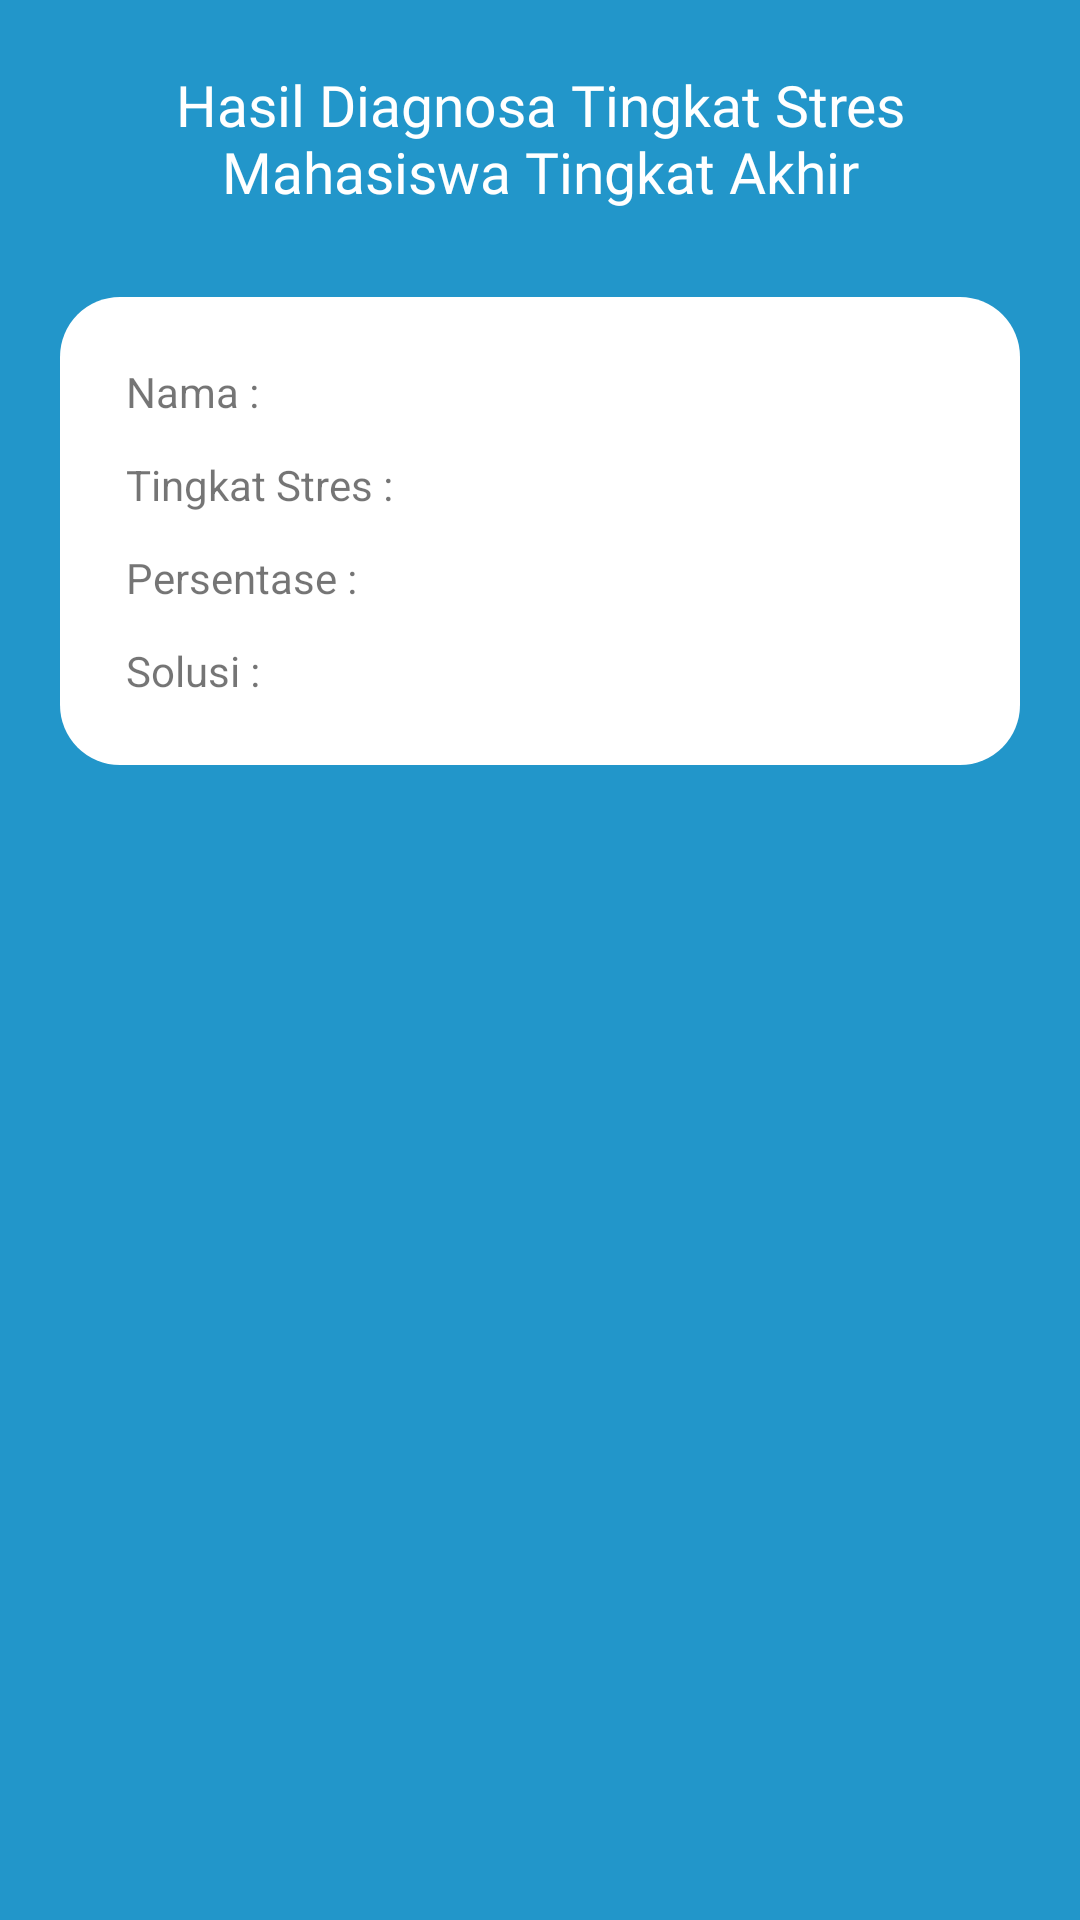

Layout XML and referenced resources for this Android screen:
<!-- AndroidManifest.xml: fallback theme Theme.MaterialComponents.DayNight.NoActionBar -->
<!-- res/layout/activity_detail_diagnosa.xml -->
<?xml version="1.0" encoding="utf-8"?>
<RelativeLayout
    xmlns:android="http://schemas.android.com/apk/res/android"
    android:layout_width="match_parent"
    android:id="@+id/container"
    android:layout_height="match_parent"
    xmlns:tools="http://schemas.android.com/tools"
    android:background="@color/colorPrimaryDark"
    android:orientation="vertical"
    tools:context=".activity.DetailDiagnosa">

    <LinearLayout
        android:id="@+id/toplinear"
        android:layout_width="match_parent"
        android:layout_height="@dimen/layout_height_LinearLayout"
        android:orientation="horizontal"/>

    
    <LinearLayout
        android:id="@+id/topbar"
        android:layout_width="match_parent"
        android:layout_height="wrap_content"
        android:layout_alignParentTop="true"
        android:gravity="center"
        android:padding="@dimen/padding_linearLayout"
        android:orientation="horizontal">

        <TextView
            android:layout_width="wrap_content"
            android:layout_height="wrap_content"
            android:text="@string/hasil_diagnosa"
            android:gravity="center"
            android:layout_marginTop="@dimen/layout_marginTopTextView"
            android:layout_marginBottom="@dimen/layout_marginBottomTextView"
            android:textColor="@color/white"
            android:textSize="@dimen/textSizeTextView"
            android:fontFamily="@font/jazz_music_bold"/>
    </LinearLayout>

    <ScrollView
        android:id="@+id/scrollView"
        android:layout_width="match_parent"
        android:layout_height="match_parent"
        android:scrollbars="none"
        android:layout_below="@id/topbar">

        <LinearLayout
            android:layout_width="match_parent"
            android:layout_height="wrap_content"
            android:orientation="vertical"
            android:paddingLeft="@dimen/paddingLeft"
            android:paddingStart="@dimen/paddingLeft"
            android:paddingRight="@dimen/paddingRight"
            tools:ignore="RtlSymmetry,UselessLeaf"
            android:paddingEnd="@dimen/paddingRight">

            
            <LinearLayout
                android:layout_width="match_parent"
                android:layout_height="wrap_content"
                android:background="@drawable/circularbordersolid"
                android:gravity="left"
                android:orientation="vertical"
                android:layout_marginTop="@dimen/layout_marginToptextView"
                android:padding="@dimen/paddingLinearLayoutProfile"
                tools:ignore="RtlHardcoded,UselessParent">

                <RelativeLayout
                    android:layout_width="wrap_content"
                    android:layout_height="wrap_content">

                    <TextView
                        android:id="@+id/tv_nama"
                        android:layout_width="wrap_content"
                        android:layout_height="wrap_content"
                        android:layout_marginTop="@dimen/layout_marginTopTextViewDiagnosa"
                        android:layout_marginBottom="@dimen/layout_marginBottomTextViewDiagnosa"
                        android:layout_marginLeft="@dimen/layout_marginLeftTextViewDiagnosa"
                        android:layout_marginRight="@dimen/layout_marginRightTextViewDiagnosa"
                        android:text="@string/TextView_Nama_CardView"/>

                    <TextView
                        android:id="@+id/tv_tingkat_stres"
                        android:layout_width="wrap_content"
                        android:layout_height="wrap_content"
                        android:layout_below="@+id/tv_nama"
                        android:layout_marginTop="@dimen/layout_marginTopTextViewDiagnosa"
                        android:layout_marginBottom="@dimen/layout_marginBottomTextViewDiagnosa"
                        android:layout_marginLeft="@dimen/layout_marginLeftTextViewDiagnosa"
                        android:layout_marginRight="@dimen/layout_marginRightTextViewDiagnosa"
                        android:text="@string/TextView_TingkatStres"/>

                    <TextView
                        android:id="@+id/tv_persentase"
                        android:layout_width="wrap_content"
                        android:layout_height="wrap_content"
                        android:layout_below="@+id/tv_tingkat_stres"
                        android:layout_marginTop="@dimen/layout_marginTopTextViewDiagnosa"
                        android:layout_marginBottom="@dimen/layout_marginBottomTextViewDiagnosa"
                        android:layout_marginLeft="@dimen/layout_marginLeftTextViewDiagnosa"
                        android:layout_marginRight="@dimen/layout_marginRightTextViewDiagnosa"
                        android:text="@string/TextView_Persentase"/>

                    <TextView
                        android:id="@+id/tv_solusi"
                        android:layout_width="wrap_content"
                        android:layout_height="wrap_content"
                        android:layout_below="@+id/tv_persentase"
                        android:layout_marginTop="@dimen/layout_marginTopTextViewDiagnosa"
                        android:layout_marginBottom="@dimen/layout_marginBottomTextViewDiagnosa"
                        android:layout_marginLeft="@dimen/layout_marginLeftTextViewDiagnosa"
                        android:layout_marginRight="@dimen/layout_marginRightTextViewDiagnosa"
                        android:text="@string/TextView_Solusi"/>
                </RelativeLayout>
            </LinearLayout>

        </LinearLayout>
    </ScrollView>
</RelativeLayout>
<!-- resources referenced by this layout -->
<resources>
  <color name="colorPrimaryDark">#2296CA</color>
  <color name="white">#FFFFFF</color>
  <dimen name="layout_height_LinearLayout">240dp</dimen>
  <dimen name="layout_marginBottomTextView">12dp</dimen>
  <dimen name="layout_marginBottomTextViewDiagnosa">6dp</dimen>
  <dimen name="layout_marginLeftTextViewDiagnosa">6dp</dimen>
  <dimen name="layout_marginRightTextViewDiagnosa">6dp</dimen>
  <dimen name="layout_marginTopTextView">12dp</dimen>
  <dimen name="layout_marginTopTextViewDiagnosa">6dp</dimen>
  <dimen name="layout_marginToptextView">7dp</dimen>
  <dimen name="paddingLeft">20dp</dimen>
  <dimen name="paddingLinearLayoutProfile">16dp</dimen>
  <dimen name="paddingRight">20dp</dimen>
  <dimen name="padding_linearLayout">10dp</dimen>
  <dimen name="textSizeTextView">19sp</dimen>
  <!-- drawable circularbordersolid (drawable) -->
  <?xml version="1.0" encoding="utf-8"?>
  <selector xmlns:android="http://schemas.android.com/apk/res/android">
      <item>
          <shape android:shape="rectangle">
              <solid android:color="#ffffff" />
              <corners android:radius="@dimen/androidradious" />
          </shape>
      </item>
  </selector>
  <string name="TextView_Nama_CardView">Nama  :</string>
  <string name="TextView_Persentase">Persentase : </string>
  <string name="TextView_Solusi">Solusi : </string>
  <string name="TextView_TingkatStres">Tingkat Stres : </string>
  <string name="hasil_diagnosa">Hasil Diagnosa Tingkat Stres Mahasiswa Tingkat Akhir</string>
  <dimen name="androidradious">20dp</dimen>
</resources>
